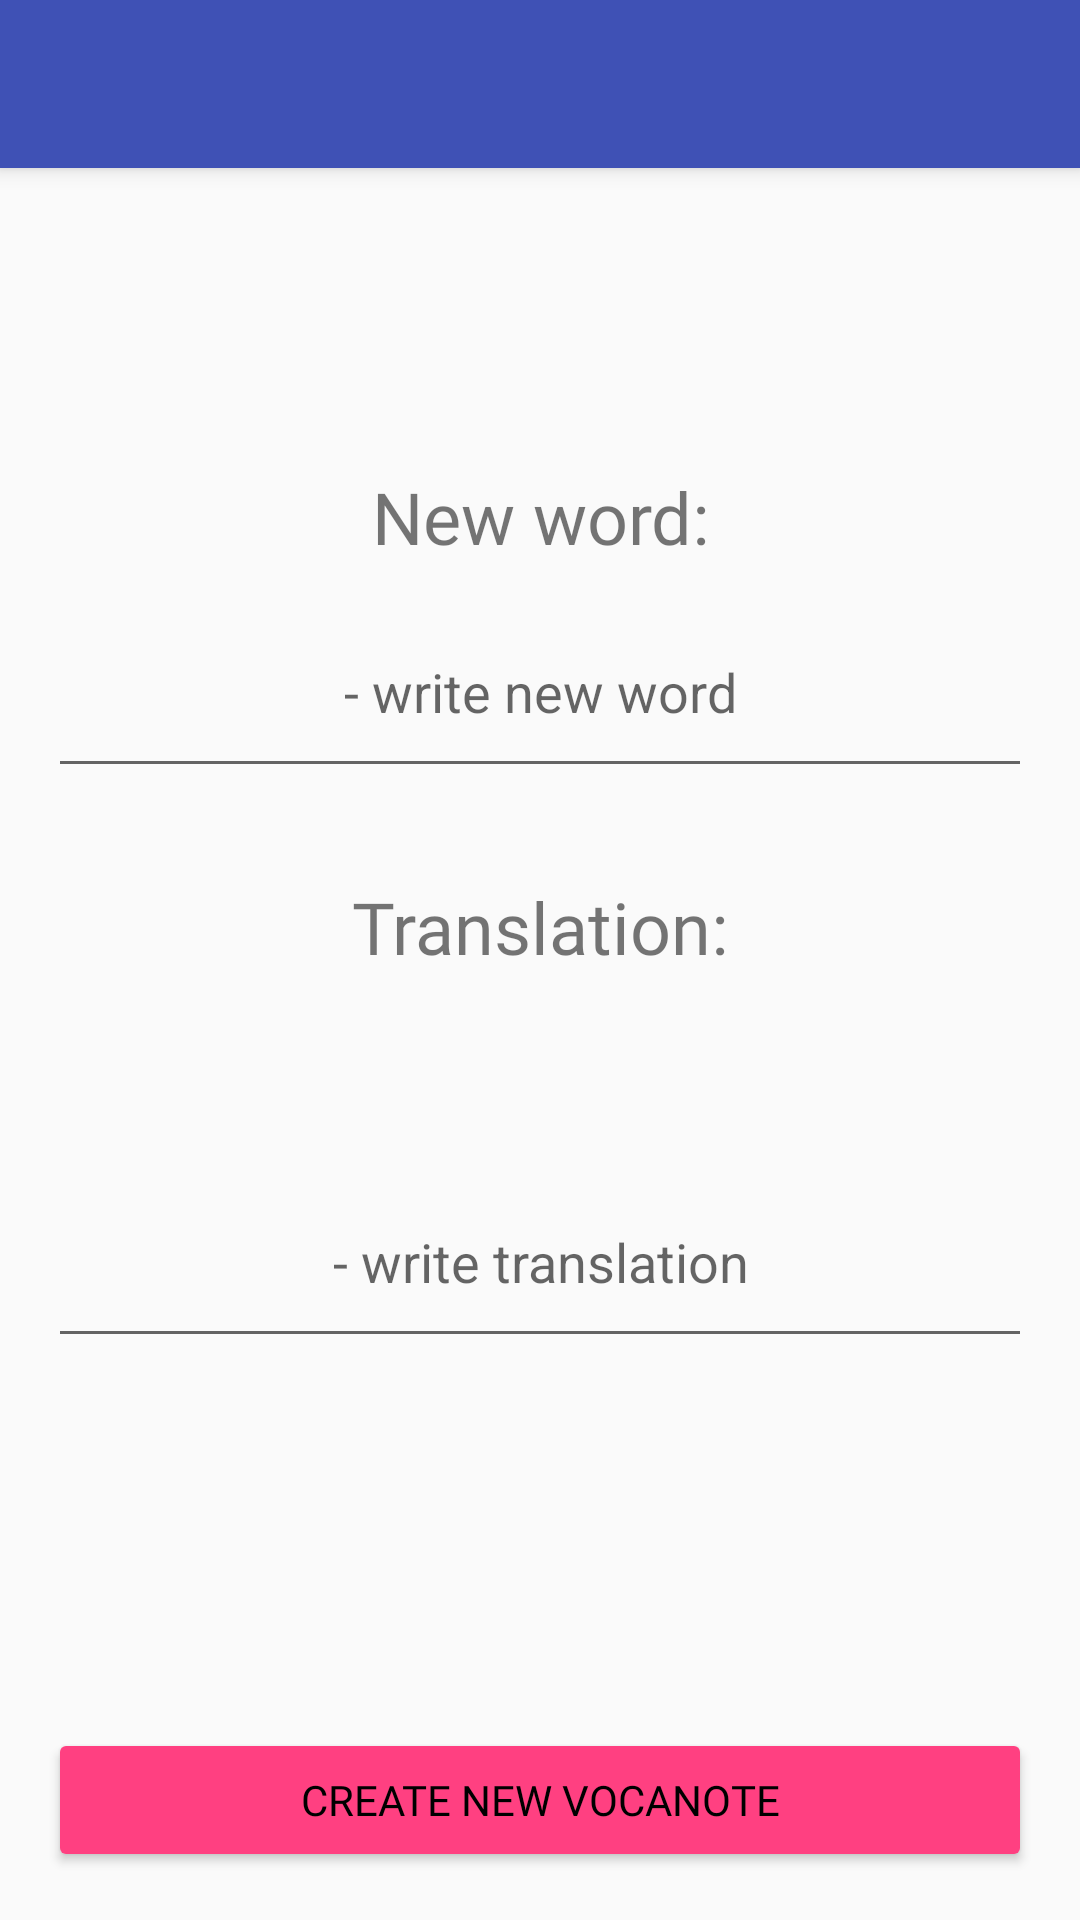

This screen was rendered from an Android layout file. Write that file and the resources it references.
<!-- AndroidManifest.xml: application theme AppTheme -->
<!-- res/layout/activity_create_new_voca_note.xml -->
<?xml version="1.0" encoding="utf-8"?>
<android.support.constraint.ConstraintLayout xmlns:android="http://schemas.android.com/apk/res/android"
    xmlns:app="http://schemas.android.com/apk/res-auto"
    xmlns:tools="http://schemas.android.com/tools"
    android:layout_width="match_parent"
    android:layout_height="match_parent"
    android:orientation="vertical"
    tools:context="com.hfad.vocanoteapp.ui.CreateNewVocaNoteActivity">

    <include
        android:id="@+id/toolbar_create_new_vocanote"
        layout="@layout/layout_toolbar"
        android:layout_width="match_parent"
        android:layout_height="wrap_content"
        android:layout_alignParentTop="true"
        android:layout_marginBottom="100dp"
        app:layout_constraintBottom_toTopOf="@+id/new_word"
        app:layout_constraintEnd_toEndOf="parent"
        app:layout_constraintStart_toStartOf="parent"
        app:layout_constraintTop_toTopOf="parent" />

    <TextView
        android:id="@+id/new_word"
        android:layout_width="wrap_content"
        android:layout_height="wrap_content"
        android:layout_marginTop="100dp"
        android:fontFamily="@font/roboto"
        android:text="@string/new_word"
        android:textSize="24sp"
        app:layout_constraintHorizontal_bias="0.501"
        app:layout_constraintLeft_toLeftOf="parent"
        app:layout_constraintRight_toRightOf="parent"
        app:layout_constraintTop_toBottomOf="@+id/toolbar_create_new_vocanote" />

    <EditText
        android:id="@+id/write_new_word"
        style="@style/EditTextCreateNewVocaNote"
        android:layout_marginEnd="16dp"
        android:layout_marginStart="16dp"
        android:layout_marginTop="20dp"
        android:hint="@string/write_new_word"
        android:textAlignment="center"
        app:layout_constraintDimensionRatio="1:1"
        app:layout_constraintEnd_toEndOf="parent"
        app:layout_constraintStart_toStartOf="parent"
        app:layout_constraintTop_toBottomOf="@+id/new_word" />

    <TextView
        android:id="@+id/translation"
        android:layout_width="wrap_content"
        android:layout_height="wrap_content"
        android:layout_marginEnd="8dp"
        android:layout_marginStart="8dp"
        android:layout_marginTop="30dp"
        android:fontFamily="@font/roboto"
        android:text="@string/translation"
        android:textSize="24sp"
        app:layout_constraintEnd_toEndOf="parent"
        app:layout_constraintStart_toStartOf="parent"
        app:layout_constraintTop_toBottomOf="@+id/write_new_word" />

    <EditText
        android:id="@+id/write_translation"
        style="@style/EditTextCreateNewVocaNote"
        android:layout_marginBottom="80dp"
        android:layout_marginEnd="16dp"
        android:layout_marginStart="16dp"
        android:layout_marginTop="30dp"
        android:hint="@string/write_translation"
        android:textAlignment="center"
        app:layout_constraintBottom_toTopOf="@+id/button_create_vocanote"
        app:layout_constraintEnd_toEndOf="parent"
        app:layout_constraintStart_toStartOf="parent"
        app:layout_constraintTop_toBottomOf="@+id/translation" />

    <Button
        android:id="@+id/button_create_vocanote"
        style="@style/Widget.AppCompat.Button.Colored"
        android:layout_width="match_parent"
        android:layout_height="wrap_content"
        android:layout_margin="16dp"
        android:layout_marginBottom="8dp"
        android:layout_marginEnd="8dp"
        android:layout_marginStart="8dp"
        android:fontFamily="@font/roboto"
        android:text="@string/create_new_vocanote"
        android:textColor="@color/black"
        android:textSize="14sp"
        app:layout_constraintBottom_toBottomOf="parent"
        app:layout_constraintEnd_toEndOf="parent"
        app:layout_constraintStart_toStartOf="parent" />


</android.support.constraint.ConstraintLayout>
<!-- res/layout/layout_toolbar.xml (included above) -->
<?xml version="1.0" encoding="utf-8"?>
<android.support.v7.widget.Toolbar
    xmlns:android="http://schemas.android.com/apk/res/android"
    xmlns:app="http://schemas.android.com/apk/res-auto"
    android:layout_width="match_parent"
    android:layout_height="?attr/actionBarSize"
    android:background="?attr/colorPrimary"
    app:titleTextColor="@android:color/white"
    android:elevation="4dp"
    app:titleTextAppearance="@style/ToolbarTitle"
    android:theme="@style/ThemeOverlay.AppCompat.ActionBar" />
<!-- resources referenced by this layout -->
<resources>
  <color name="black">#000000</color>
  <string name="create_new_vocanote">Create new VocaNote</string>
  <string name="new_word">New word:</string>
  <string name="translation">Translation:</string>
  <string name="write_new_word">- write new word</string>
  <string name="write_translation">- write translation</string>
  <style name="EditTextCreateNewVocaNote">
          <item name="android:layout_width">match_parent</item>
          <item name="android:layout_height">wrap_content</item>
          <item name="android:fontFamily">font/roboto</item>
          <item name="android:inputType">text</item>
          <item name="android:paddingBottom">20dp</item>
          <item name="android:singleLine">true</item>
          <item name="android:textSize">18sp</item>
      </style>
  <style name="ToolbarTitle" parent="@style/TextAppearance.Widget.AppCompat.Toolbar.Title">
          <item name="android:textSize">20sp</item>
      </style>
  <style name="AppTheme" parent="Theme.AppCompat.Light.NoActionBar">
          
          <item name="colorPrimary">@color/colorPrimary</item>
          <item name="colorPrimaryDark">@color/colorPrimaryDark</item>
          <item name="colorAccent">@color/colorAccent</item>
  
      </style>
  <color name="colorPrimary">#3F51B5</color>
  <color name="colorPrimaryDark">#303F9F</color>
  <color name="colorAccent">#FF4081</color>
</resources>
